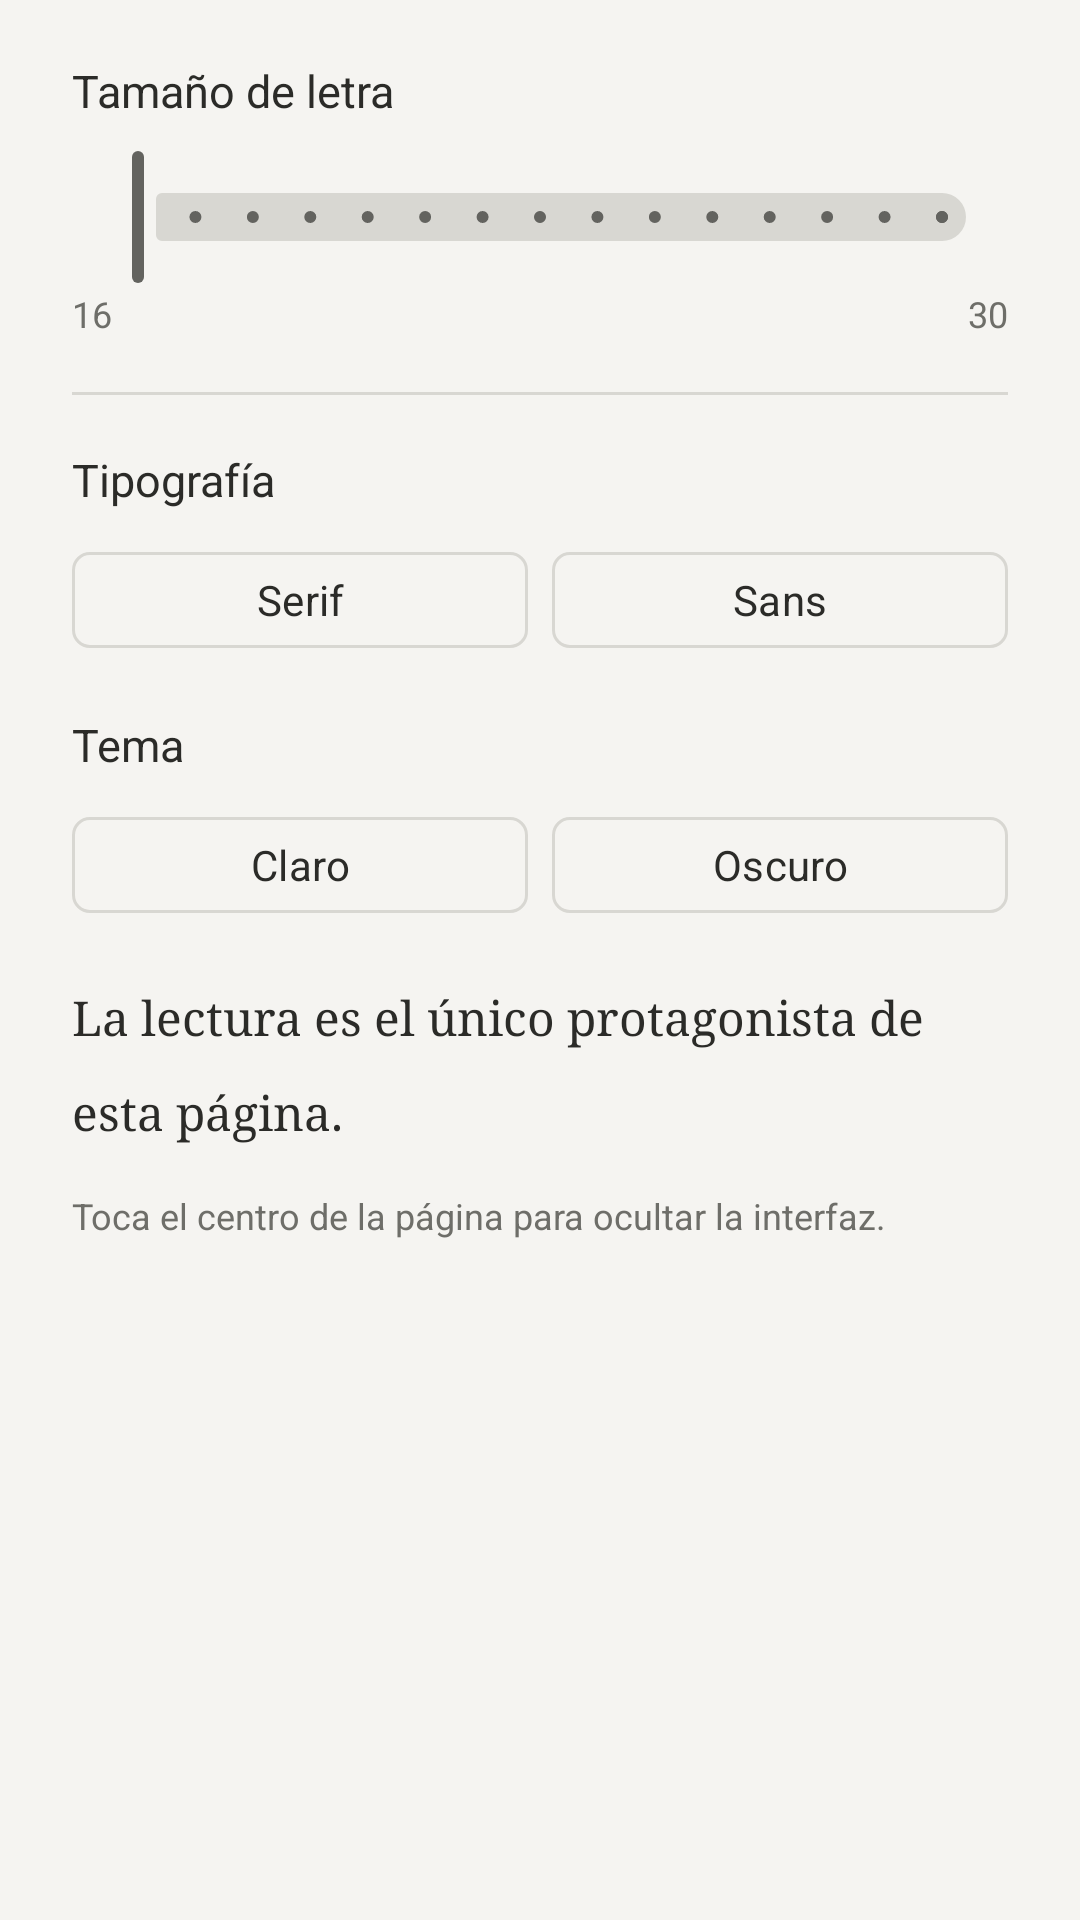

Layout XML and referenced resources for this Android screen:
<!-- AndroidManifest.xml: application theme Theme.Leelo -->
<!-- res/layout/dialog_reading_settings.xml -->
<?xml version="1.0" encoding="utf-8"?>
<LinearLayout xmlns:android="http://schemas.android.com/apk/res/android"
    xmlns:app="http://schemas.android.com/apk/res-auto"
    android:layout_width="match_parent"
    android:layout_height="wrap_content"
    android:orientation="vertical"
    android:paddingStart="24dp"
    android:paddingTop="20dp"
    android:paddingEnd="24dp"
    android:paddingBottom="16dp">

    <TextView
        android:layout_width="wrap_content"
        android:layout_height="wrap_content"
        android:text="Tamaño de letra"
        android:textColor="?attr/colorOnSurface"
        android:textSize="15sp" />

    <com.google.android.material.slider.Slider
        android:id="@+id/fontSizeSlider"
        android:layout_width="match_parent"
        android:layout_height="wrap_content"
        android:layout_marginTop="8dp"
        android:stepSize="1"
        android:value="16"
        android:valueFrom="16"
        android:valueTo="30"
        app:labelBehavior="gone"
        app:thumbColor="?attr/colorPrimary"
        app:trackColorActive="?attr/colorPrimary"
        app:trackColorInactive="?attr/colorOutline" />

    <LinearLayout
        android:layout_width="match_parent"
        android:layout_height="wrap_content"
        android:orientation="horizontal">

        <TextView
            android:layout_width="0dp"
            android:layout_height="wrap_content"
            android:layout_weight="1"
            android:text="16"
            android:textColor="?attr/colorOnSurfaceVariant"
            android:textSize="12sp" />

        <TextView
            android:layout_width="wrap_content"
            android:layout_height="wrap_content"
            android:text="30"
            android:textColor="?attr/colorOnSurfaceVariant"
            android:textSize="12sp" />
    </LinearLayout>

    <View
        android:layout_width="match_parent"
        android:layout_height="1dp"
        android:layout_marginVertical="18dp"
        android:background="?attr/colorOutline" />

    <TextView
        android:layout_width="wrap_content"
        android:layout_height="wrap_content"
        android:text="Tipografía"
        android:textColor="?attr/colorOnSurface"
        android:textSize="15sp" />

    <LinearLayout
        android:layout_width="match_parent"
        android:layout_height="wrap_content"
        android:layout_marginTop="10dp"
        android:orientation="horizontal">

        <com.google.android.material.button.MaterialButton
            android:id="@+id/buttonFontSerif"
            style="@style/Widget.Leelo.OutlinedButton"
            android:layout_width="0dp"
            android:layout_height="40dp"
            android:layout_weight="1"
            android:text="Serif" />

        <com.google.android.material.button.MaterialButton
            android:id="@+id/buttonFontSans"
            style="@style/Widget.Leelo.OutlinedButton"
            android:layout_width="0dp"
            android:layout_height="40dp"
            android:layout_marginStart="8dp"
            android:layout_weight="1"
            android:text="Sans" />
    </LinearLayout>

    <TextView
        android:layout_width="wrap_content"
        android:layout_height="wrap_content"
        android:layout_marginTop="18dp"
        android:text="Tema"
        android:textColor="?attr/colorOnSurface"
        android:textSize="15sp" />

    <LinearLayout
        android:layout_width="match_parent"
        android:layout_height="wrap_content"
        android:layout_marginTop="10dp"
        android:orientation="horizontal">

        <com.google.android.material.button.MaterialButton
            android:id="@+id/buttonThemeLight"
            style="@style/Widget.Leelo.OutlinedButton"
            android:layout_width="0dp"
            android:layout_height="40dp"
            android:layout_weight="1"
            android:text="Claro" />

        <com.google.android.material.button.MaterialButton
            android:id="@+id/buttonThemeDark"
            style="@style/Widget.Leelo.OutlinedButton"
            android:layout_width="0dp"
            android:layout_height="40dp"
            android:layout_marginStart="8dp"
            android:layout_weight="1"
            android:text="Oscuro" />
    </LinearLayout>

    <TextView
        android:id="@+id/previewText"
        android:layout_width="match_parent"
        android:layout_height="wrap_content"
        android:layout_marginTop="20dp"
        android:fontFamily="serif"
        android:lineSpacingMultiplier="1.6"
        android:text="La lectura es el único protagonista de esta página."
        android:textColor="?attr/colorOnSurface"
        android:textSize="16sp" />

    <TextView
        android:layout_width="match_parent"
        android:layout_height="wrap_content"
        android:layout_marginTop="16dp"
        android:text="Toca el centro de la página para ocultar la interfaz."
        android:textColor="?attr/colorOnSurfaceVariant"
        android:textSize="12sp" />

</LinearLayout>
<!-- resources referenced by this layout -->
<resources>
  <style name="Widget.Leelo.OutlinedButton" parent="Widget.Material3.Button.OutlinedButton">
          <item name="cornerRadius">6dp</item>
          <item name="strokeWidth">1dp</item>
          <item name="strokeColor">?attr/colorOutline</item>
          <item name="backgroundTint">@android:color/transparent</item>
          <item name="android:textColor">?attr/colorOnSurface</item>
          <item name="android:textAllCaps">false</item>
          <item name="iconTint">?attr/colorOnSurface</item>
          <item name="android:stateListAnimator">@null</item>
      </style>
  <style name="Theme.Leelo" parent="Base.Theme.Leelo" />
  <style name="Base.Theme.Leelo" parent="Theme.Material3.DayNight.NoActionBar">
          <item name="colorPrimary">@color/accent</item>
          <item name="colorOnPrimary">@color/accent_on</item>
          <item name="colorSecondary">@color/accent</item>
          <item name="colorOnSecondary">@color/accent_on</item>
  
          <item name="android:colorBackground">@color/paper</item>
          <item name="colorOnBackground">@color/ink</item>
          <item name="colorSurface">@color/paper</item>
          <item name="colorOnSurface">@color/ink</item>
          <item name="colorSurfaceVariant">@color/paper</item>
          <item name="colorOnSurfaceVariant">@color/ink_muted</item>
          <item name="colorOutline">@color/line</item>
          <item name="colorOutlineVariant">@color/line</item>
          <item name="colorPrimaryContainer">@color/paper</item>
          <item name="colorSecondaryContainer">@color/paper</item>
  
          <item name="android:statusBarColor">@color/paper</item>
          <item name="android:windowLightStatusBar" tools:targetApi="m">true</item>
          <item name="android:navigationBarColor">@color/paper</item>
          <item name="android:windowBackground">@color/paper</item>
  
          <item name="android:fontFamily">sans-serif</item>
      </style>
  <color name="accent">#FF63635F</color>
  <color name="accent_on">#FFF5F4F1</color>
  <color name="paper">#FFF5F4F1</color>
  <color name="ink">#FF2B2B28</color>
  <color name="ink_muted">#FF6E6E69</color>
  <color name="line">#FFD8D7D2</color>
</resources>
